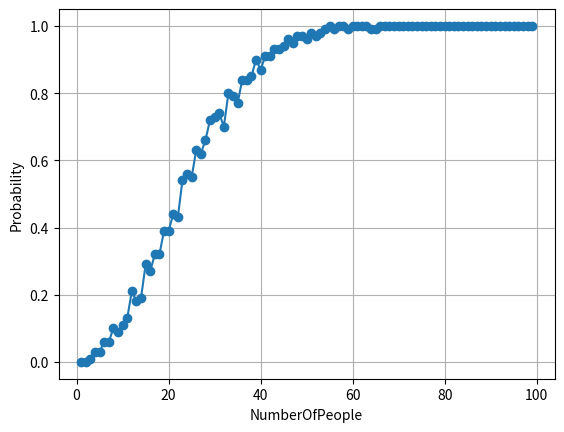

Python code for this plot:
import pandas as pd
import numpy as np
import random
import matplotlib.pyplot as plt

def CreateAPartyOfPeople(NumberOfPeople):
    # Create an empty array
    RandomNumbers = []

    # Populate the array with 100 random numbers between 0 and 364
    for _ in range(NumberOfPeople):
        RandomNumbers.append(random.randint(0, 364))

    # Print the array to verify the numbers
    return(RandomNumbers)

def CreateBirthdayDictinary(Party):
    # Create an empty dictionary
    BirthdayDictionary = {}
    for i in range(365):
        BirthdayDictionary[i] = 0 

    # Iterate over the list and update the dictionary
    for num in Party:
        BirthdayDictionary[num] += 1

    BirthdayDictionary = pd.DataFrame(list(BirthdayDictionary.items()), columns=['Day', 'Count'])
    return(BirthdayDictionary)

def CalculateSameDayBirthdayProbability(NumberOfPeople,NumberOfIterations):
    SimulationResults = []

    for _ in range(NumberOfIterations):
        Party = CreateAPartyOfPeople(NumberOfPeople)
        BirthdayDictionary = CreateBirthdayDictinary(Party)
        #Probability = 100.0*sum(BirthdayDictionary['Count'][BirthdayDictionary['Count']>1])/BirthdayDictionary['Count'].sum()
        Flag = any(BirthdayDictionary['Count']>1)
        SimulationResults.append(Flag)
    
    Probability = np.mean(SimulationResults)
    return(Probability)


ProbabilityDictionary = {}
for i in range(1,100):
    ProbabilityDictionary[i] = round(CalculateSameDayBirthdayProbability(NumberOfPeople = i,NumberOfIterations = 300),2)


ProbabilityDictionary = pd.DataFrame(list(ProbabilityDictionary.items()), columns=['NumberOfPeople', 'Probability'])
ProbabilityDictionary.loc[ProbabilityDictionary['NumberOfPeople']==15,:]

# Plot the table
plt.plot(ProbabilityDictionary['NumberOfPeople'], ProbabilityDictionary['Probability'], marker='o', linestyle='-')
plt.xlabel('NumberOfPeople')
plt.ylabel('Probability')
plt.grid(True)
plt.show()


